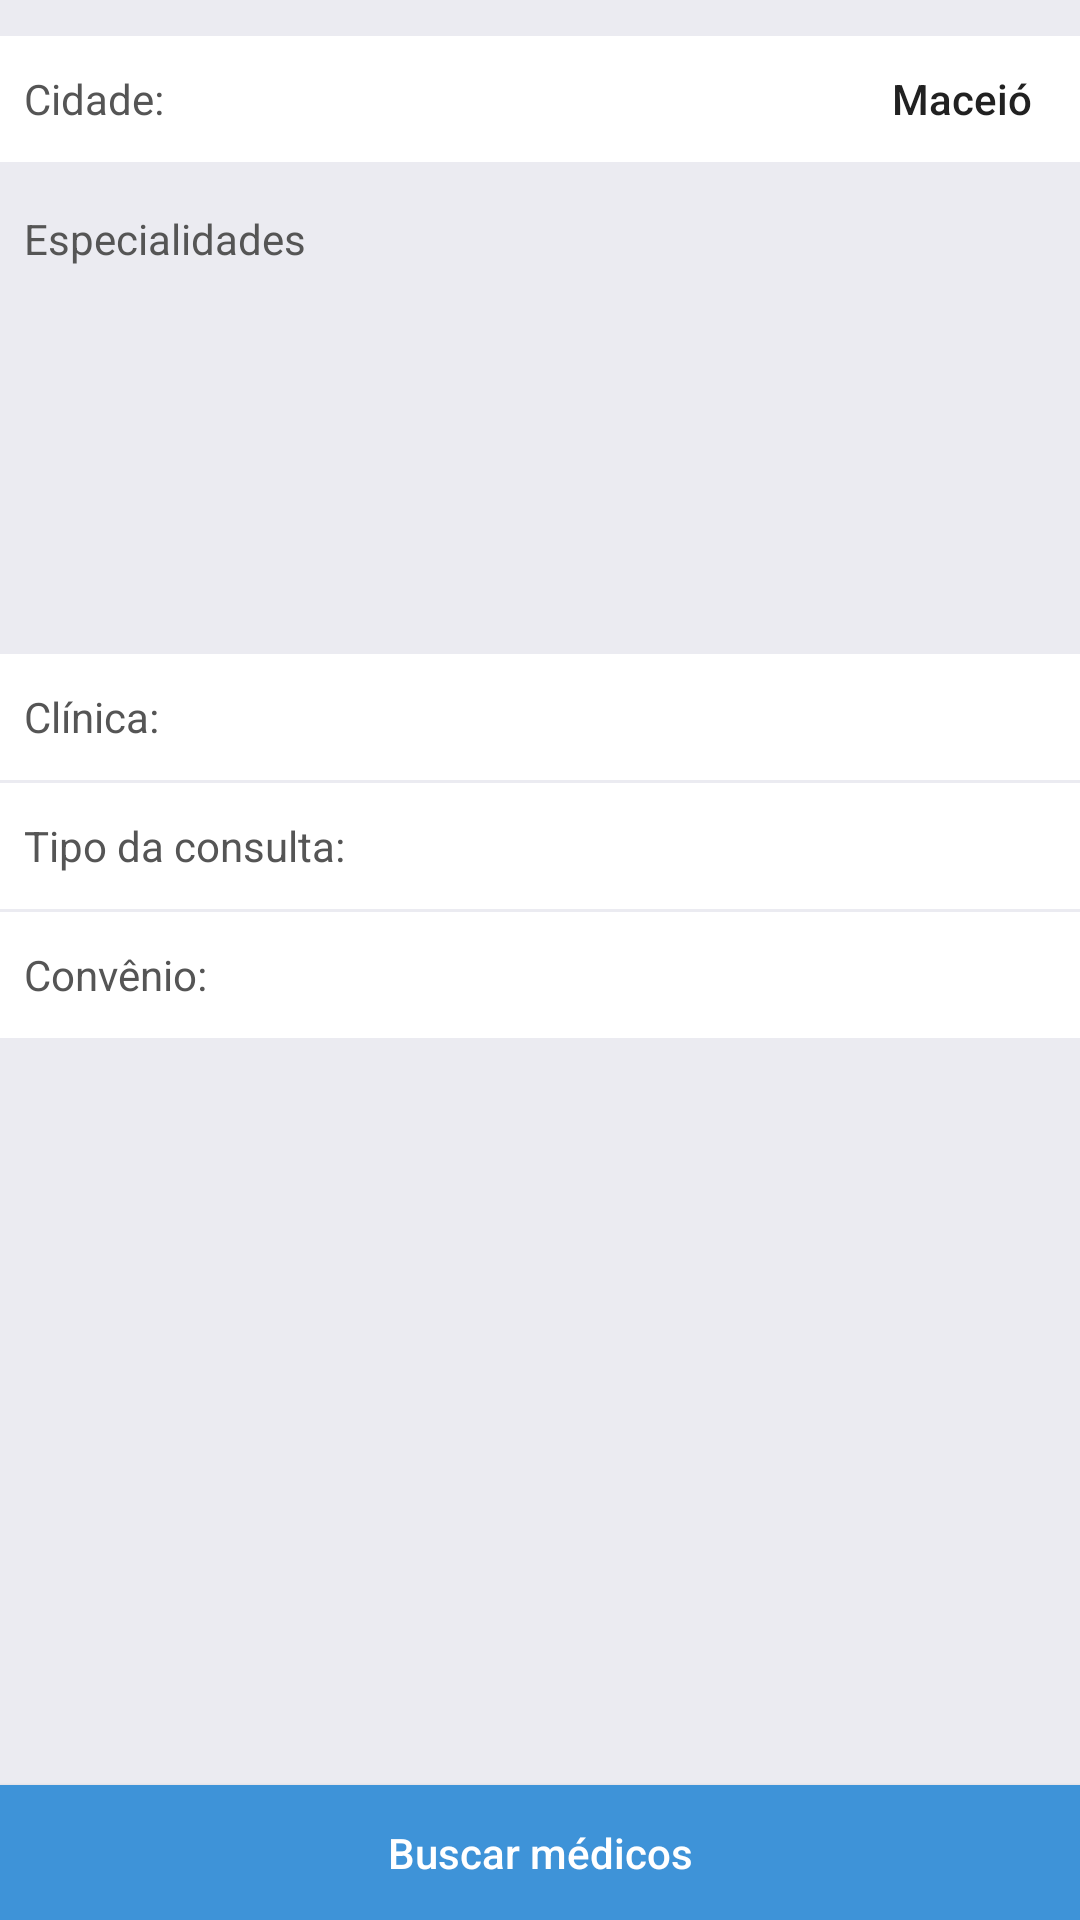

Write the Android layout XML for this screen, with the resource values it uses.
<!-- AndroidManifest.xml: activity theme AppTheme -->
<!-- res/layout/fragment_filter.xml -->
<FrameLayout xmlns:android="http://schemas.android.com/apk/res/android"
    xmlns:tools="http://schemas.android.com/tools"
    android:layout_width="match_parent"
    android:layout_height="match_parent"
    tools:context="com.mobway.pelemedicalcenter.fragments.FilterFragment">

    <RelativeLayout
        android:layout_width="match_parent"
        android:layout_height="match_parent">

        <LinearLayout
            android:layout_width="match_parent"
            android:layout_height="match_parent"
            android:background="#EBEBF1"
            android:orientation="vertical">

            <LinearLayout
                android:layout_width="match_parent"
                android:layout_height="42dp"
                android:layout_marginEnd="0dp"
                android:layout_marginStart="0dp"
                android:layout_marginTop="12dp"
                android:background="#ffffff">

                <RelativeLayout
                    android:layout_width="match_parent"
                    android:layout_height="match_parent">

                    <TextView
                        android:id="@+id/textView34"
                        android:layout_width="wrap_content"
                        android:layout_height="match_parent"
                        android:layout_marginStart="8dp"
                        android:gravity="center_vertical"
                        android:text="Cidade:"
                        android:textColor="#555555"
                        android:textSize="14sp" />

                    <Button
                        android:id="@+id/button_city"
                        android:layout_width="match_parent"
                        android:layout_height="match_parent"
                        android:layout_alignParentTop="true"
                        android:layout_marginEnd="16dp"
                        android:layout_toEndOf="@+id/textView34"
                        android:background="@android:color/transparent"
                        android:drawableEnd="@drawable/ic_arrow_drop_down"
                        android:text="Maceió"
                        android:textAlignment="textEnd"
                        android:textAllCaps="false"
                        android:textColor="#212121"
                        android:textSize="14sp" />

                </RelativeLayout>

            </LinearLayout>


            <TextView
                android:layout_width="match_parent"
                android:layout_height="wrap_content"
                android:layout_marginEnd="8dp"
                android:layout_marginStart="8dp"
                android:layout_marginTop="16dp"
                android:fontFamily="sans-serif"
                android:text="Especialidades"
                android:textColor="#555555"
                android:textSize="14sp" />

            <HorizontalScrollView
                android:layout_width="match_parent"
                android:layout_height="120dp"
                android:layout_marginEnd="0dp"
                android:layout_marginStart="0dp"
                android:layout_marginTop="8dp"
                android:background="#EBEBF1"
                android:scrollIndicators="none"
                android:scrollbars="none">

                <android.support.v7.widget.RecyclerView
                    android:id="@+id/rv_specialty"
                    android:layout_width="wrap_content"
                    android:layout_height="match_parent"
                    android:background="#EBEBF1" />

            </HorizontalScrollView>

            <LinearLayout
                android:layout_width="match_parent"
                android:layout_height="42dp"
                android:layout_marginEnd="0dp"
                android:layout_marginStart="0dp"
                android:layout_marginTop="1dp"
                android:background="#ffffff">

                <RelativeLayout
                    android:layout_width="match_parent"
                    android:layout_height="match_parent">

                    <TextView
                        android:id="@+id/textView"
                        android:layout_width="wrap_content"
                        android:layout_height="match_parent"
                        android:layout_marginStart="8dp"
                        android:gravity="center_vertical"
                        android:text="Clínica:"
                        android:textColor="#555555"
                        android:textSize="14sp" />

                    <Button
                        android:id="@+id/button_place"
                        android:layout_width="match_parent"
                        android:layout_height="match_parent"
                        android:layout_alignParentTop="true"
                        android:layout_marginEnd="16dp"
                        android:layout_toEndOf="@+id/textView"
                        android:background="@android:color/transparent"
                        android:drawableEnd="@drawable/ic_arrow_drop_down"
                        android:textAlignment="textEnd"
                        android:textAllCaps="false"
                        android:textColor="#212121"
                        android:textSize="14sp" />

                </RelativeLayout>

            </LinearLayout>

            <LinearLayout
                android:layout_width="match_parent"
                android:layout_height="42dp"
                android:layout_marginEnd="0dp"
                android:layout_marginStart="0dp"
                android:layout_marginTop="1dp"
                android:background="#ffffff"
                android:visibility="visible">

                <RelativeLayout
                    android:layout_width="match_parent"
                    android:layout_height="match_parent">

                    <TextView
                        android:id="@+id/textView8"
                        android:layout_width="wrap_content"
                        android:layout_height="match_parent"
                        android:layout_marginStart="8dp"
                        android:gravity="center_vertical"
                        android:text="Tipo da consulta:"
                        android:textColor="#555555"
                        android:textSize="14sp" />

                    <Button
                        android:id="@+id/button_consult_type"
                        android:layout_width="match_parent"
                        android:layout_height="match_parent"
                        android:layout_alignParentTop="true"
                        android:layout_marginEnd="16dp"
                        android:layout_toEndOf="@+id/textView8"
                        android:background="@android:color/transparent"
                        android:drawableEnd="@drawable/ic_arrow_drop_down"
                        android:textAlignment="textEnd"
                        android:textColor="#212121"
                        android:textSize="14sp" />

                    <Button
                        android:id="@+id/button_consult_type_id"
                        android:layout_width="match_parent"
                        android:layout_height="match_parent"
                        android:layout_alignParentTop="true"
                        android:layout_marginEnd="8dp"
                        android:layout_toEndOf="@+id/textView8"
                        android:background="@android:color/transparent"
                        android:textAlignment="textEnd"
                        android:textColor="#212121"
                        android:textSize="12sp"
                        android:visibility="gone" />

                </RelativeLayout>

            </LinearLayout>


            <LinearLayout
                android:layout_width="match_parent"
                android:layout_height="42dp"
                android:layout_marginEnd="0dp"
                android:layout_marginStart="0dp"
                android:layout_marginTop="1dp"
                android:background="#ffffff">

                <RelativeLayout
                    android:layout_width="match_parent"
                    android:layout_height="match_parent">

                    <TextView
                        android:id="@+id/text123"
                        android:layout_width="wrap_content"
                        android:layout_height="match_parent"
                        android:layout_marginStart="8dp"
                        android:gravity="center_vertical"
                        android:text="Convênio:"
                        android:textColor="#555555"
                        android:textSize="14sp" />

                    <Button
                        android:id="@+id/button_insurance"
                        android:layout_width="match_parent"
                        android:layout_height="match_parent"
                        android:layout_alignParentTop="true"
                        android:layout_marginEnd="16dp"
                        android:layout_toEndOf="@+id/text123"
                        android:background="@android:color/transparent"
                        android:drawableEnd="@drawable/ic_arrow_drop_down"
                        android:textAlignment="textEnd"
                        android:textAllCaps="false"
                        android:textColor="#212121"
                        android:textSize="14sp" />

                </RelativeLayout>

            </LinearLayout>

            <LinearLayout
                android:layout_width="match_parent"
                android:layout_height="42dp"
                android:visibility="gone"
                android:layout_marginEnd="0dp"
                android:layout_marginStart="0dp"
                android:layout_marginTop="1dp"
                android:background="#ffffff">

                <RelativeLayout
                    android:layout_width="match_parent"
                    android:layout_height="match_parent">

                    <TextView
                        android:layout_width="wrap_content"
                        android:layout_height="match_parent"
                        android:layout_marginStart="8dp"
                        android:gravity="center_vertical"
                        android:text="Expressa:"
                        android:textColor="#555555"
                        android:textSize="14sp" />

                    <Switch
                        android:id="@+id/switch_emergency"
                        android:layout_width="wrap_content"
                        android:layout_height="match_parent"
                        android:layout_alignParentEnd="true"
                        android:layout_marginEnd="8dp"
                        android:theme="@style/SwitchTheme" />

                </RelativeLayout>

            </LinearLayout>

        </LinearLayout>

        <Button
            android:id="@+id/button_apply_filter"
            android:layout_width="match_parent"
            android:layout_height="45dp"
            android:layout_alignParentBottom="true"
            android:layout_gravity="bottom"
            android:layout_marginTop="32dp"
            android:background="#3E93D8"
            android:fontFamily="sans-serif-medium"
            android:text="Buscar médicos"
            android:textAllCaps="false"
            android:textColor="#ffffff"
            android:textSize="14sp" />

    </RelativeLayout>

</FrameLayout>
<!-- resources referenced by this layout -->
<resources>
  <style name="SwitchTheme" parent="Theme.AppCompat.Light">
          <item name="android:colorControlActivated">#23D881</item>
      </style>
  <style name="AppTheme" parent="Theme.AppCompat.DayNight.NoActionBar">
          
          <item name="colorPrimary">@color/colorPrimary</item>
          <item name="colorPrimaryDark">@color/colorPrimaryDark</item>
          <item name="colorAccent">@color/colorAccent</item>
          <item name="android:windowLightStatusBar">true</item>
          
  
      </style>
  <color name="colorPrimary">#fbe5ce</color>
  <color name="colorPrimaryDark">#fbe5ce</color>
  <color name="colorAccent">#783c31</color>
</resources>
